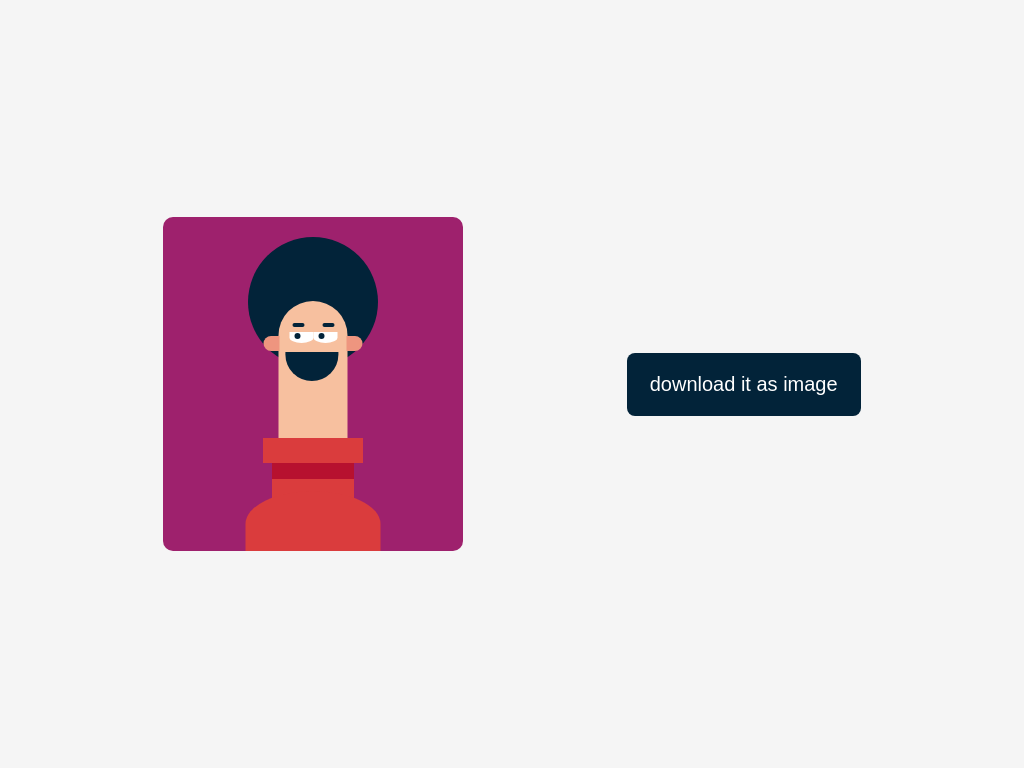

Recreate this image using only HTML and CSS.

<!-- file: index.html -->
<!DOCTYPE html>
<html lang="en">

<head>
  <meta charset="UTF-8">
  <meta http-equiv="X-UA-Compatible" content="IE=edge">
  <meta name="viewport" content="width=device-width, initial-scale=1.0">
  <title>Css Draw #1</title>
  <link rel="stylesheet" href="style.css">
</head>

<body>
  <div class="container">
    <div class="hair"></div>
    <div class="face">
      <div class="brow-one"></div>
      <div class="brow-two"></div>
      <div class="eye-container">
        <div class="eye eye-one"></div>
        <div class="eye eye-two"></div>
        <div class="mouth"></div>
      </div>
    </div>
    <div class="upper-t-shirt"></div>
    <div class="lower-t-shirt"></div>
    <div class="body"></div>
  </div>
  <a class="download" href="./draw.png" download>
    download it as image
  </a>
</body>

</html>

/* file: style.css */
:root {
  --container-bg-color: #9e216d;
  --body-bg-color: #da3c3d;
  --mouth-hair-color: #022339;
  --shadow-color: #b7112f;
  --face-bg-color: #f7c09f;
  --ear-color: #ee957f;
}

*,
*::before,
*::after {
  margin: 0;
  padding: 0;
  box-sizing: border-box;
}

body {
  display: flex;
  justify-content: space-evenly;
  align-items: center;
  background-color: #f5f5f5;
  height: 100vh;
  overflow: hidden;
}

a.download {
  text-decoration: none;
  font-size: 20px;
  font-family: sans-serif;
  color: white;
  background: var(--mouth-hair-color);
  padding: 20px 23px;
  border-radius: 8px;
}

.container {
  width: 300px;
  height: 334px;
  border-radius: 10px;
  background-color: var(--container-bg-color);
  position: relative;
  overflow: hidden;
}

.hair {
  background-color: var(--mouth-hair-color);
  width: 130px;
  height: 130px;
  border-radius: 50%;
  position: absolute;
  left: 50%;
  transform: translateX(-50%);
  top: 20px;
}

.face {
  background: var(--face-bg-color);
  width: 69px;
  height: 140px;
  position: absolute;
  left: 50%;
  transform: translateX(-50%);
  top: 84px;
  border-top-right-radius: 37px;
  border-top-left-radius: 37px;
}

.face::before {
  content: "";
  position: absolute;
  width: 16px;
  height: 15px;
  background-color: var(--ear-color);
  right: -15px;
  top: 35px;
  border-top-right-radius: 9px;
  border-bottom-right-radius: 9px;
}

.face::after {
  content: "";
  position: absolute;
  width: 16px;
  height: 15px;
  background-color: var(--ear-color);
  left: -15px;
  top: 35px;
  border-top-left-radius: 9px;
  border-bottom-left-radius: 9px;
}

.brow-one {
  background-color: var(--mouth-hair-color);
  height: 4px;
  width: 12px;
  position: absolute;
  top: 22px;
  left: 20%;
  border-radius: 3px;
}

.brow-two {
  background-color: var(--mouth-hair-color);
  height: 4px;
  width: 12px;
  position: absolute;
  top: 22px;
  right: 20%;
  border-radius: 3px;
}

.eye-container {
  position: absolute;
  top: 28px;
  right: 15%;
  width: 48px;
  height: 17px;
  display: flex;
  justify-content: space-between;
  align-items: center;
}

.eye-container > .eye-one {
  background: white;
  width: 50%;
  height: 66%;
  border-radius: 0 0 50% 50%;
}

.eye-container > .eye-two {
  background: white;
  width: 50%;
  height: 66%;
  border-radius: 0 0 50% 50%;
}

.eye {
  position: relative;
}

.eye::before {
  content: "";
  background-color: var(--mouth-hair-color);
  width: 6px;
  height: 6px;
  position: absolute;
  top: 37%;
  right: 68%;
  transform: translate(50%, -50%);
  border-radius: 50%;
}

.mouth {
  width: 53px;
  height: 29px;
  background-color: var(--mouth-hair-color);
  position: absolute;
  top: 23px;
  right: 50%;
  transform: translateX(47%);
  border-bottom-right-radius: 100px;
  border-bottom-left-radius: 100px;
}

.upper-t-shirt {
  width: 100px;
  height: 25px;
  background-color: var(--body-bg-color);
  position: absolute;
  top: 221px;
  right: 50%;
  transform: translateX(50%);
}

.lower-t-shirt::before {
  content: "";
  height: 16px;
  background-color: var(--shadow-color);
  position: absolute;
  width: 82px;
  right: 50%;
  transform: translateX(50%);
  z-index: 1000;
}

.lower-t-shirt {
  width: 82px;
  height: 50px;
  background: var(--body-bg-color);
  position: absolute;
  top: 246px;
  right: 50%;
  transform: translateX(50%);
}

.body {
  user-select: auto;
  width: 135px;
  height: 66px;
  background-color: var(--body-bg-color);
  position: absolute;
  top: 274px;
  right: 50%;
  transform: translateX(50%);
  border-radius: 50% 50% 0 0;
}

@media (max-width: 766px) {
  body {
    flex-direction: column;
  }
  .container {
    width: 75%;
  }
}
